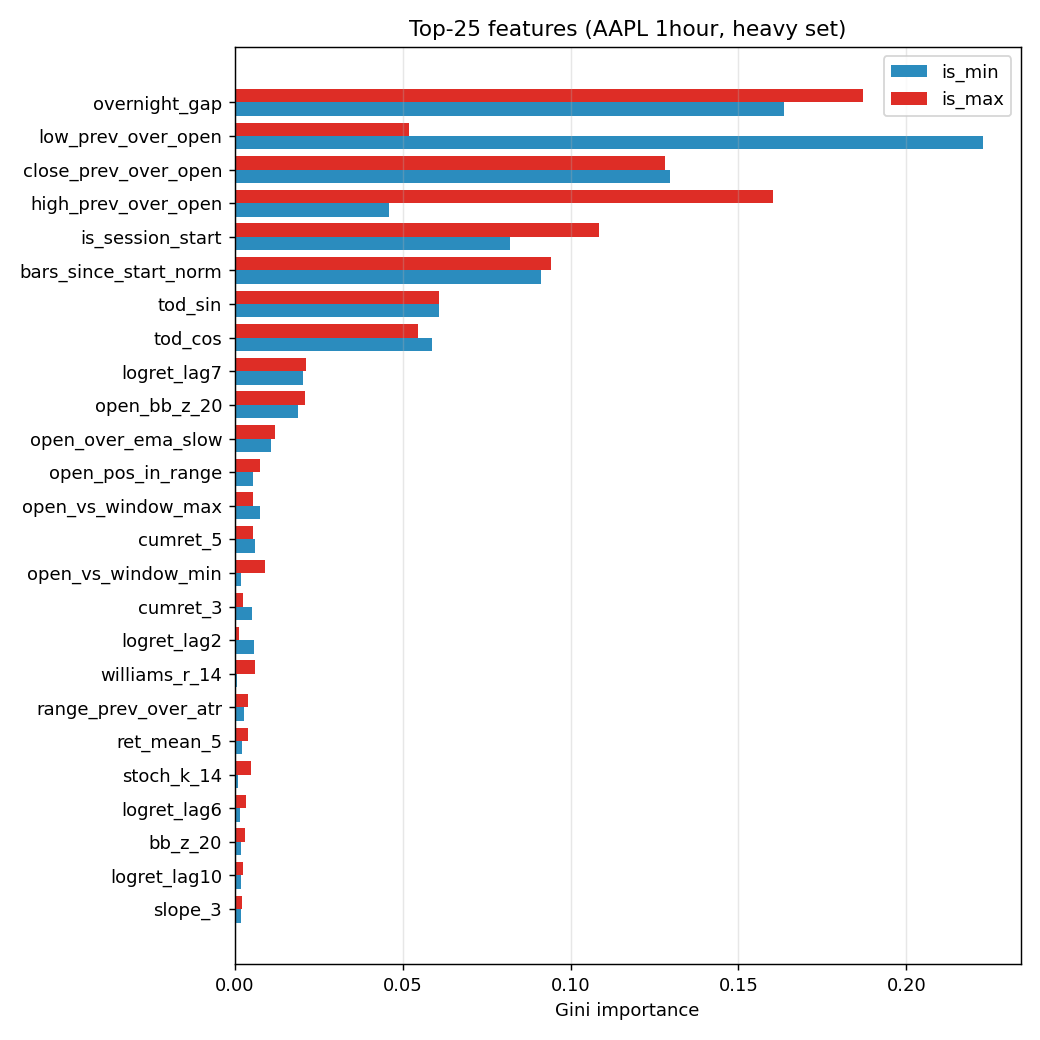

The table this chart was drawn from, first rows:
feature, min_imp, max_imp, avg
overnight_gap, 0.1636, 0.187, 0.1753
low_prev_over_open, 0.2229, 0.05185, 0.1374
close_prev_over_open, 0.1297, 0.1283, 0.129
high_prev_over_open, 0.04598, 0.1603, 0.1031
is_session_start, 0.08193, 0.1086, 0.09527
bars_since_start_norm, 0.09121, 0.09421, 0.09271
tod_sin, 0.06084, 0.06078, 0.06081
tod_cos, 0.05885, 0.0547, 0.05678
logret_lag7, 0.02031, 0.02117, 0.02074
open_bb_z_20, 0.01896, 0.02103, 0.01999
open_over_ema_slow, 0.01075, 0.01206, 0.01141
open_pos_in_range, 0.005576, 0.007559, 0.006567
open_vs_window_max, 0.007544, 0.005374, 0.006459
cumret_5, 0.005927, 0.005307, 0.005617
open_vs_window_min, 0.00176, 0.009144, 0.005452
cumret_3, 0.005059, 0.002372, 0.003715
logret_lag2, 0.005788, 0.0012, 0.003494
williams_r_14, 0.000712, 0.006084, 0.003398
range_prev_over_atr, 0.002644, 0.004078, 0.003361
ret_mean_5, 0.002017, 0.003872, 0.002944
stoch_k_14, 0.0008951, 0.00481, 0.002853
logret_lag6, 0.001668, 0.003216, 0.002442
bb_z_20, 0.001885, 0.002958, 0.002422
logret_lag10, 0.001821, 0.002403, 0.002112
slope_3, 0.001894, 0.002093, 0.001993
